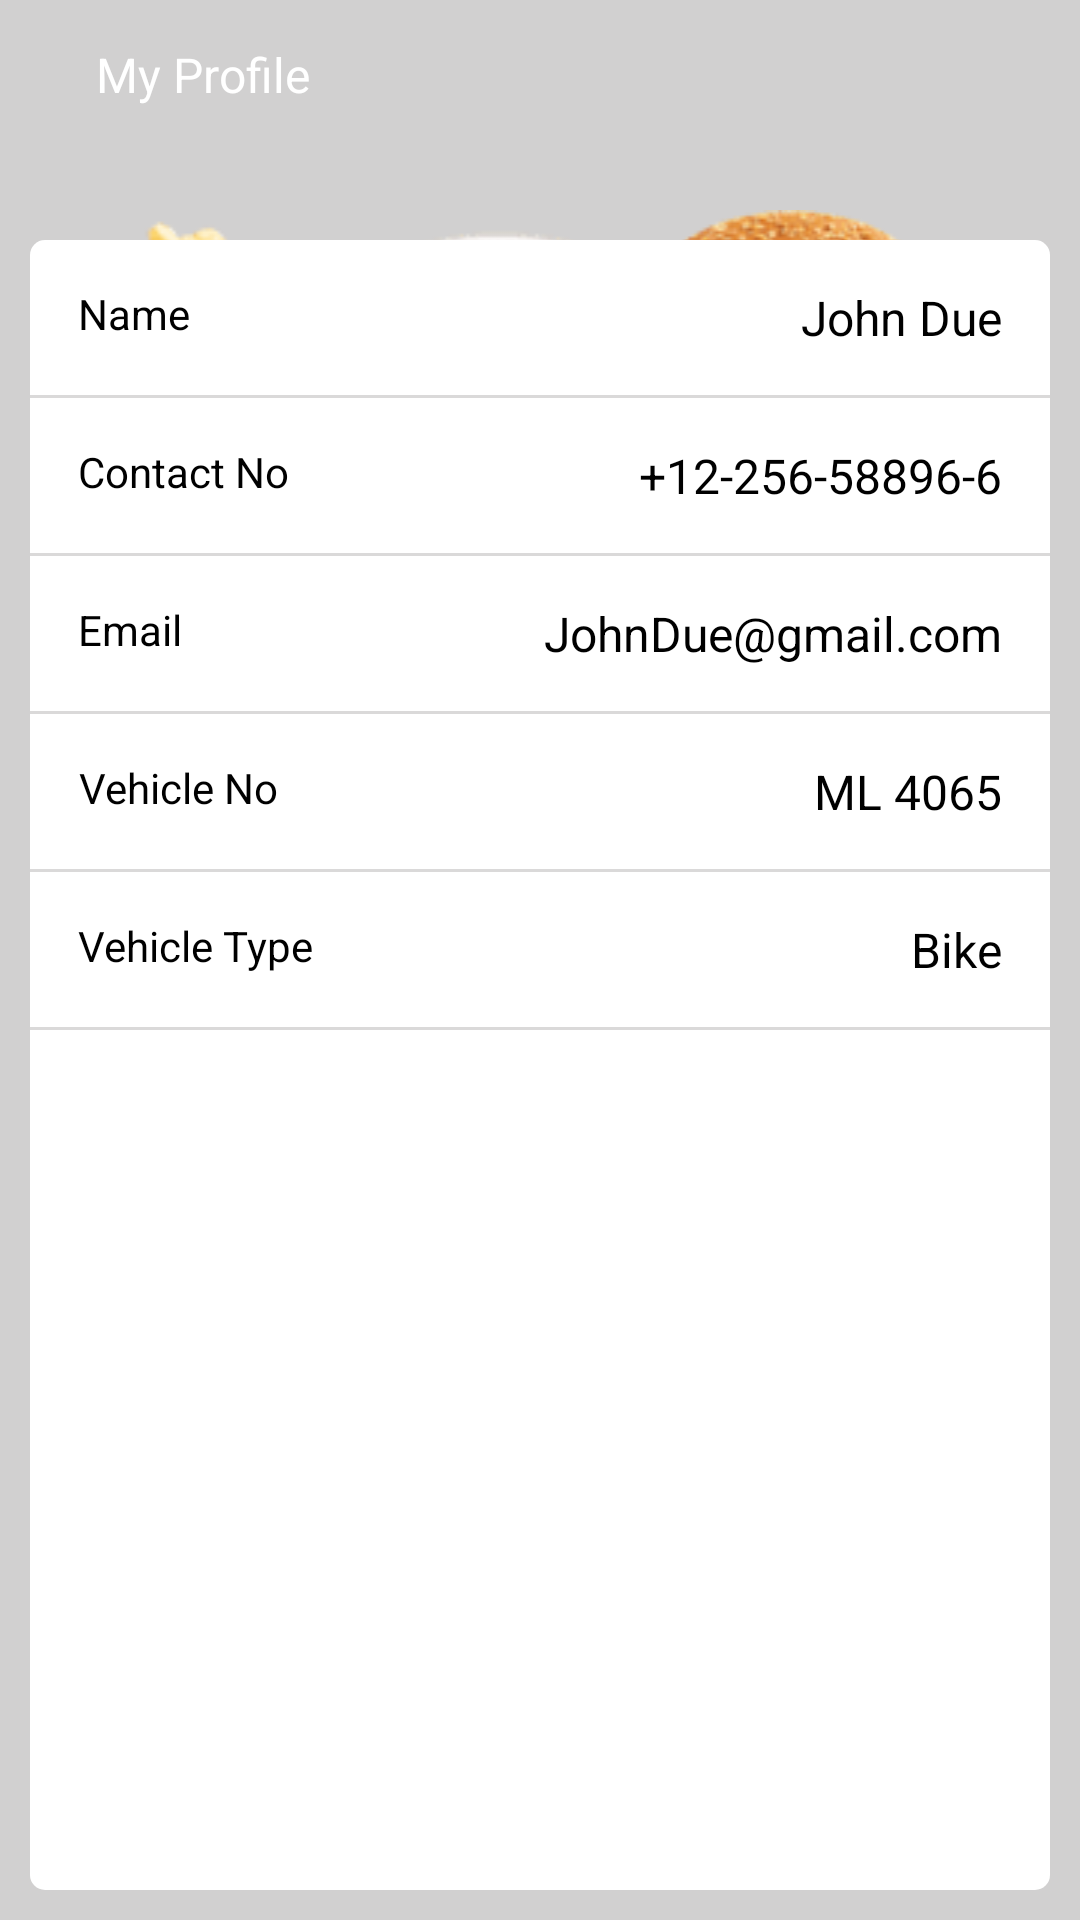

Layout XML and referenced resources for this Android screen:
<!-- AndroidManifest.xml: application theme AppTheme -->
<!-- res/layout/activity_delivery_boy_profile.xml -->
<?xml version="1.0" encoding="utf-8"?>
<RelativeLayout xmlns:android="http://schemas.android.com/apk/res/android"
    xmlns:app="http://schemas.android.com/apk/res-auto"
    xmlns:tools="http://schemas.android.com/tools"
    android:layout_width="match_parent"
    android:id="@+id/ll_background"
    android:layout_height="match_parent"
    android:orientation="vertical"
    tools:context=".activity.deliveryBoySection.DeliveryBoyProfile">
    <ImageView
        android:id="@+id/iv_background"
        android:layout_width="match_parent"
        android:layout_height="match_parent"
        android:contentDescription="@string/img_background"
        android:background="@color/colorGrey"
        android:scaleType="fitXY"
        />

    <RelativeLayout
        android:id="@+id/rel_header"
        android:layout_width="fill_parent"
        android:layout_height="50dp"
        android:background="@android:color/transparent"
        app:layout_constraintEnd_toEndOf="parent"
        app:layout_constraintStart_toStartOf="parent"
        app:layout_constraintTop_toTopOf="parent">


        <TextView
            android:id="@+id/txt_title"
            android:layout_width="wrap_content"
            android:layout_height="wrap_content"
            android:layout_centerVertical="true"
            android:layout_marginStart="32dp"
            android:text="@string/my_profile"
            android:textColor="#fff"
            android:textSize="16dp"
            tools:ignore="HardcodedText,SpUsage" />
    </RelativeLayout>
    <ImageView
        android:layout_width="match_parent"
        android:layout_height="wrap_content"
        android:src="@drawable/bg_food"
        app:layout_constraintTop_toTopOf="parent"
        app:layout_constraintEnd_toEndOf="parent"
        app:layout_constraintStart_toStartOf="parent"
        android:layout_marginTop="70dp"/>
<LinearLayout
    android:layout_width="match_parent"
    android:layout_height="match_parent"
    android:layout_marginBottom="10dp"
    android:layout_marginEnd="10dp"
    android:layout_marginStart="10dp"
    android:layout_marginTop="@dimen/main_screen_height"
    android:background="@drawable/round_corner"
    android:orientation="vertical">
    <RelativeLayout
        android:layout_width="match_parent"
        android:layout_height="wrap_content"
        android:paddingBottom="15dp"
        android:paddingTop="15dp">

        <TextView
            android:id="@+id/txt_name_tittle"
            android:layout_width="wrap_content"
            android:layout_height="wrap_content"
            android:layout_marginStart="16dp"
            android:gravity="center"
            android:text="Name"
            android:textColor="@color/text_black"
            android:textSize="14dp"
            tools:ignore="HardcodedText,SpUsage" />

        <TextView
            android:id="@+id/txt_name"
            android:layout_width="wrap_content"
            android:layout_height="wrap_content"
            android:layout_alignParentEnd="true"
            android:layout_marginEnd="16dp"
            android:gravity="center"
            android:text="John Due"
            android:textColor="@color/text_black"
            android:textSize="16dp"
            tools:ignore="HardcodedText,SpUsage" />

    </RelativeLayout>

    <ImageView
        android:layout_width="match_parent"
        android:layout_height="1dp"
        android:background="#dad9d9" />

    <RelativeLayout
        android:layout_width="match_parent"
        android:layout_height="wrap_content"
        android:paddingBottom="15dp"
        android:paddingTop="15dp">

        <TextView
            android:id="@+id/txt_contact_tittle"
            android:layout_width="wrap_content"
            android:layout_height="wrap_content"
            android:layout_marginStart="16dp"
            android:gravity="center"
            android:text="Contact No"
            android:textColor="@color/text_black"
            android:textSize="14dp"
            tools:ignore="HardcodedText,SpUsage" />

        <TextView
            android:id="@+id/txt_contact"
            android:layout_width="wrap_content"
            android:layout_height="wrap_content"
            android:layout_alignParentEnd="true"
            android:layout_marginEnd="16dp"
            android:gravity="center"
            android:text="+12-256-58896-6"
            android:textColor="@color/text_black"
            android:textSize="16dp"
            tools:ignore="HardcodedText,SpUsage" />

    </RelativeLayout>

    <ImageView
        android:layout_width="match_parent"
        android:layout_height="1dp"
        android:background="#dad9d9" />

    <RelativeLayout
        android:layout_width="match_parent"
        android:layout_height="wrap_content"
        android:paddingBottom="15dp"
        android:paddingTop="15dp">

        <TextView
            android:id="@+id/txt_email_tittle"
            android:layout_width="wrap_content"
            android:layout_height="wrap_content"
            android:layout_marginStart="16dp"
            android:gravity="center"

            android:text="Email"
            android:textColor="@color/text_black"
            android:textSize="14dp"
            tools:ignore="HardcodedText,SpUsage" />

        <TextView
            android:id="@+id/txt_email"
            android:layout_width="wrap_content"
            android:layout_height="wrap_content"
            android:layout_alignParentEnd="true"
            android:layout_marginEnd="16dp"
            android:gravity="center"

            android:text="JohnDue@gmail.com"
            android:textColor="@color/text_black"
            android:textSize="16dp"
            tools:ignore="HardcodedText,SpUsage" />

    </RelativeLayout>

    <ImageView
        android:layout_width="match_parent"
        android:layout_height="1dp"
        android:background="#dad9d9" />

    <RelativeLayout
        android:layout_width="match_parent"
        android:layout_height="wrap_content"
        android:paddingBottom="15dp"
        android:paddingTop="15dp">

        <TextView
            android:id="@+id/txt_vehicle_no_tittle"
            android:layout_width="wrap_content"
            android:layout_height="wrap_content"
            android:layout_marginStart="16dp"
            android:gravity="center"

            android:text="Vehicle No"
            android:textColor="@color/text_black"
            android:textSize="14dp"
            tools:ignore="HardcodedText,SpUsage" />

        <TextView
            android:id="@+id/txt_vehicle_no"
            android:layout_width="wrap_content"
            android:layout_height="wrap_content"
            android:layout_alignParentEnd="true"
            android:layout_marginEnd="16dp"
            android:gravity="center"
            android:text="ML 4065"
            android:textColor="@color/text_black"
            android:textSize="16dp"
            tools:ignore="HardcodedText,SpUsage" />

    </RelativeLayout>

    <ImageView
        android:layout_width="match_parent"
        android:layout_height="1dp"
        android:background="#dad9d9" />

    <RelativeLayout
        android:layout_width="match_parent"
        android:layout_height="wrap_content"
        android:paddingBottom="15dp"
        android:paddingTop="15dp">

        <TextView
            android:id="@+id/txt_vehicle_type_tittle"
            android:layout_width="wrap_content"
            android:layout_height="wrap_content"
            android:layout_marginStart="16dp"
            android:gravity="center"
            android:text="Vehicle Type"
            android:textColor="@color/text_black"
            android:textSize="14dp"
            tools:ignore="HardcodedText,SpUsage" />

        <TextView
            android:id="@+id/txt_vehicle_type"
            android:layout_width="wrap_content"
            android:layout_height="wrap_content"
            android:layout_alignParentEnd="true"
            android:layout_marginEnd="16dp"
            android:gravity="center"
            android:text="Bike"
            android:textColor="@color/text_black"
            android:textSize="16dp"
            tools:ignore="HardcodedText,SpUsage" />

    </RelativeLayout>
    <ImageView
        android:layout_width="match_parent"
        android:layout_height="1dp"
        android:background="#dad9d9" />
</LinearLayout>
</RelativeLayout>
<!-- resources referenced by this layout -->
<resources>
  <color name="colorGrey">#D1D0D0</color>
  <color name="text_black">#000000</color>
  <dimen name="main_screen_height">80dp</dimen>
  <!-- drawable bg_food: webp bitmap (drawable, 28572 bytes) -->
  <!-- drawable round_corner (drawable) -->
  <?xml version="1.0" encoding="utf-8"?>
  <shape xmlns:android="http://schemas.android.com/apk/res/android">
      <solid android:color="#ffffff"/>
      <corners android:topLeftRadius="5dp" android:topRightRadius="5dp"
          android:bottomLeftRadius="5dp" android:bottomRightRadius="5dp"/>
  
  </shape>
  <string name="img_background">background</string>
  <string name="my_profile">My Profile</string>
  <style name="AppTheme" parent="Theme.AppCompat.Light.NoActionBar">
          
          <item name="colorPrimary">@color/colorPrimary</item>
          <item name="colorPrimaryDark">@color/colorPrimaryDark</item>
          <item name="colorAccent">@color/colorAccent</item>
          <item name="android:windowFullscreen">true</item>
  
      </style>
  <color name="colorPrimary">#3F51B5</color>
  <color name="colorPrimaryDark">#303F9F</color>
  <color name="colorAccent">#000000</color>
</resources>
